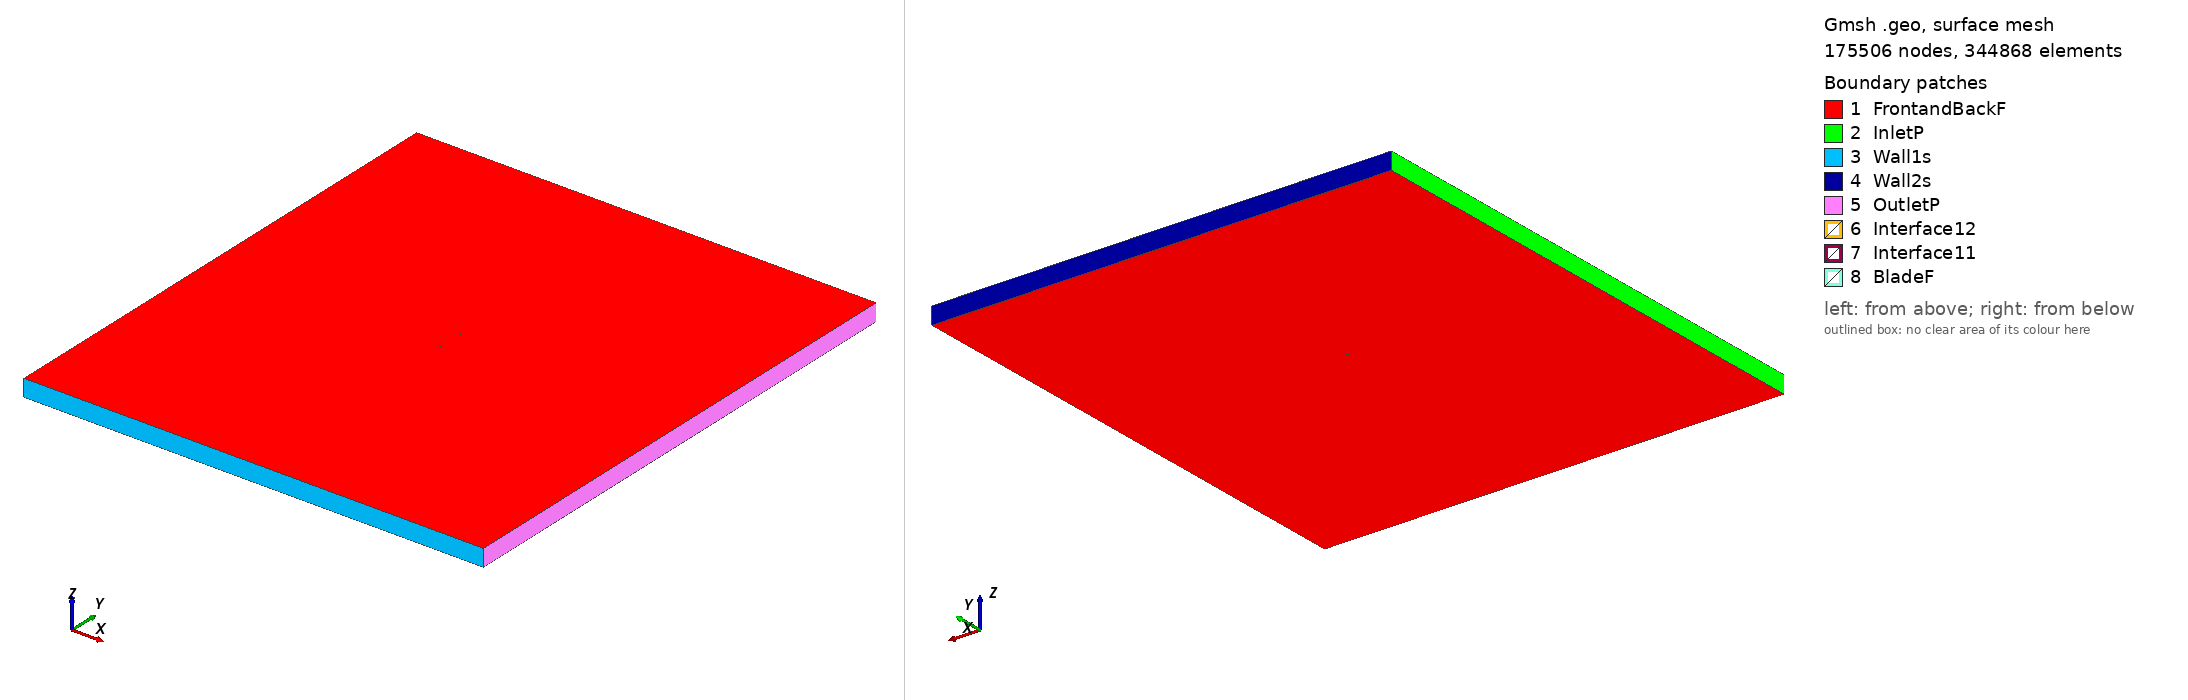

Gmsh geometry script, surface-meshed: 175506 nodes, 344868 surface elements. Boundary patches (legend numbers): 1 FrontandBackF, 2 InletP, 3 Wall1s, 4 Wall2s, 5 OutletP, 6 Interface12, 7 Interface11, 8 BladeF. Left view from above one corner, right view from below the opposite corner. Legend entries are the model's physical surfaces. The drawing asked Gmsh for element sizes between 1% and 20% of the model's largest extent; the script's own settings can give other sizes.

=== goe403_tsr_4.4729_aoa_-7.225.geo (drawn) ===
SetFactory("OpenCASCADE");

Point(1) = {0.074404, 0.748550, 0, 1.0};
Point(2) = {0.066771, 0.749014, 0, 1.0};
Point(3) = {0.059157, 0.749331, 0, 1.0};
Point(4) = {0.043970, 0.749666, 0, 1.0};
Point(5) = {0.028785, 0.750000, 0, 1.0};
Point(6) = {0.013659, 0.749889, 0, 1.0};
Point(7) = {-0.001394, 0.749259, 0, 1.0};
Point(8) = {-0.016397, 0.748256, 0, 1.0};
Point(9) = {-0.031297, 0.746511, 0, 1.0};
Point(10) = {-0.046023, 0.743503, 0, 1.0};
Point(11) = {-0.053301, 0.741367, 0, 1.0};
Point(12) = {-0.060504, 0.738711, 0, 1.0};
Point(13) = {-0.064057, 0.737011, 0, 1.0};
Point(14) = {-0.067578, 0.735089, 0, 1.0};
Point(15) = {-0.071057, 0.732870, 0, 1.0};
Point(16) = {-0.072761, 0.731500, 0, 1.0};
Point(17) = {-0.074404, 0.729685, 0, 1.0};
Point(18) = {-0.072384, 0.728751, 0, 1.0};
Point(19) = {-0.070486, 0.728709, 0, 1.0};
Point(20) = {-0.066761, 0.729146, 0, 1.0};
Point(21) = {-0.063066, 0.729805, 0, 1.0};
Point(22) = {-0.059391, 0.730613, 0, 1.0};
Point(23) = {-0.052044, 0.732229, 0, 1.0};
Point(24) = {-0.044685, 0.733770, 0, 1.0};
Point(25) = {-0.029938, 0.736630, 0, 1.0};
Point(26) = {-0.015130, 0.739044, 0, 1.0};
Point(27) = {-0.000280, 0.741161, 0, 1.0};
Point(28) = {0.014620, 0.742906, 0, 1.0};
Point(29) = {0.029550, 0.744429, 0, 1.0};
Point(30) = {0.044491, 0.745877, 0, 1.0};
Point(31) = {0.059443, 0.747250, 0, 1.0};
Point(32) = {0.066924, 0.747899, 0, 1.0};
Point(33) = {-0.074404, -0.748550, 0, 1.0};
Point(34) = {-0.066771, -0.749014, 0, 1.0};
Point(35) = {-0.059157, -0.749331, 0, 1.0};
Point(36) = {-0.043970, -0.749666, 0, 1.0};
Point(37) = {-0.028785, -0.750000, 0, 1.0};
Point(38) = {-0.013659, -0.749889, 0, 1.0};
Point(39) = {0.001394, -0.749259, 0, 1.0};
Point(40) = {0.016397, -0.748256, 0, 1.0};
Point(41) = {0.031297, -0.746511, 0, 1.0};
Point(42) = {0.046023, -0.743503, 0, 1.0};
Point(43) = {0.053301, -0.741367, 0, 1.0};
Point(44) = {0.060504, -0.738711, 0, 1.0};
Point(45) = {0.064057, -0.737011, 0, 1.0};
Point(46) = {0.067578, -0.735089, 0, 1.0};
Point(47) = {0.071057, -0.732870, 0, 1.0};
Point(48) = {0.072761, -0.731500, 0, 1.0};
Point(49) = {0.074404, -0.729685, 0, 1.0};
Point(50) = {0.072384, -0.728751, 0, 1.0};
Point(51) = {0.070486, -0.728709, 0, 1.0};
Point(52) = {0.066761, -0.729146, 0, 1.0};
Point(53) = {0.063066, -0.729805, 0, 1.0};
Point(54) = {0.059391, -0.730613, 0, 1.0};
Point(55) = {0.052044, -0.732229, 0, 1.0};
Point(56) = {0.044685, -0.733770, 0, 1.0};
Point(57) = {0.029938, -0.736630, 0, 1.0};
Point(58) = {0.015130, -0.739044, 0, 1.0};
Point(59) = {0.000280, -0.741161, 0, 1.0};
Point(60) = {-0.014620, -0.742906, 0, 1.0};
Point(61) = {-0.029550, -0.744429, 0, 1.0};
Point(62) = {-0.044491, -0.745877, 0, 1.0};
Point(63) = {-0.059443, -0.747250, 0, 1.0};
Point(64) = {-0.066924, -0.747899, 0, 1.0};

// Lines: first blade (splines 1-4)
Spline(1) = {1:9};
Spline(2) = {9:24};
Spline(3) = {24:32};
Spline(4) = {32,1};

// Lines: second blade (splines 5-8)
Spline(5) = {33:41};
Spline(6) = {41:56};
Spline(7) = {56:64};
Spline(8) = {64,33};

// Outer domain (points 20001-4 and lines)
Point(65) = {-13.50000000, -15.00000000, 0, 1.0};
Point(66) = {-13.50000000, 15.00000000, 0, 1.0};
Point(67) = {13.50000000, 15.00000000, 0, 1.0};
Point(68) = {13.50000000, -15.00000000, 0, 1.0};
Line(11) = {65, 66};
Line(12) = {66, 67};
Line(13) = {67, 68};
Line(14) = {65, 68};

// Interface (between moving and stationary domain) (circles)
Circle(9) = {0, 0, 0, 0.80000000, 0, 2*Pi};
Circle(10) = {0, 0, 0, 0.80000000, 0, 2*Pi};

// Loops collect Lines/Splines/etc (blade1, blade2, domain, first circle)
Line Loop(1) = {1:4};
Line Loop(2) = {5:8};
Line Loop(3) = {11,12,13,-14};
Line Loop(4) = {9};

// BooleanDifference cuts out the circle/interface from the domain
Plane Surface(1) = {3};
Plane Surface(2) = {4};
BooleanDifference{ Surface{1}; Delete;}{ Surface{2}; Delete;}

// This one cuts out the blades from the inner circle/interface
Line Loop(6) = {10};
Plane Surface(5) = {6};
Plane Surface(6) = {1};
Plane Surface(7) = {2};
BooleanDifference{ Surface{5}; Delete;}{ Surface{6,7}; Delete;}

// extrude to 3rd dimension
Extrude {0, 0, 1} {Surface{1}; Surface{5}; Layers{1}; Recombine;}

// Physical Surfaces are the named boundaries (patches)
Physical Surface("Interface11") = {12};
Physical Surface("Interface12") = {10};

// sides of domain
Physical Surface("InletP") = {6};
Physical Surface("OutletP") = {9};

// top and bottom of domain
Physical Surface("Wall1s") = {7};
Physical Surface("Wall2s") = {8};

// Check FrontandBackF by ensuring there is nothing in the 3rd dimension
Physical Surface("FrontandBackF") = {1,11,5,21};
Physical Surface("BladeF") = {13:20};
Physical Volume("Turbine") = {2};
Physical Volume("Farfield") = {1};

// settings for airfoil boundary layer
Field[1] = BoundaryLayer;
Field[1].EdgesList = {1:8};
Field[1].hwall_n = 1e-3;
Field[1].thickness = 1.5e-2;
Field[1].ratio = 1.05;
Field[1].Quads = 1;
BoundaryLayer Field = 1;

// control points for mesh (blade and interface)
// floor((arc length / 1.5mm)/ 6) -> Transfinite Line
Transfinite Line {1,2,3,5,6,7} = 32 Using Progression 1;
Transfinite Line {4,8} = 1 Using Progression 1;
Transfinite Line {9, 15} = 800 Using Progression 1;

// For more information on gmsh syntax, visit http://gmsh.info/doc/texinfo/gmsh.html
